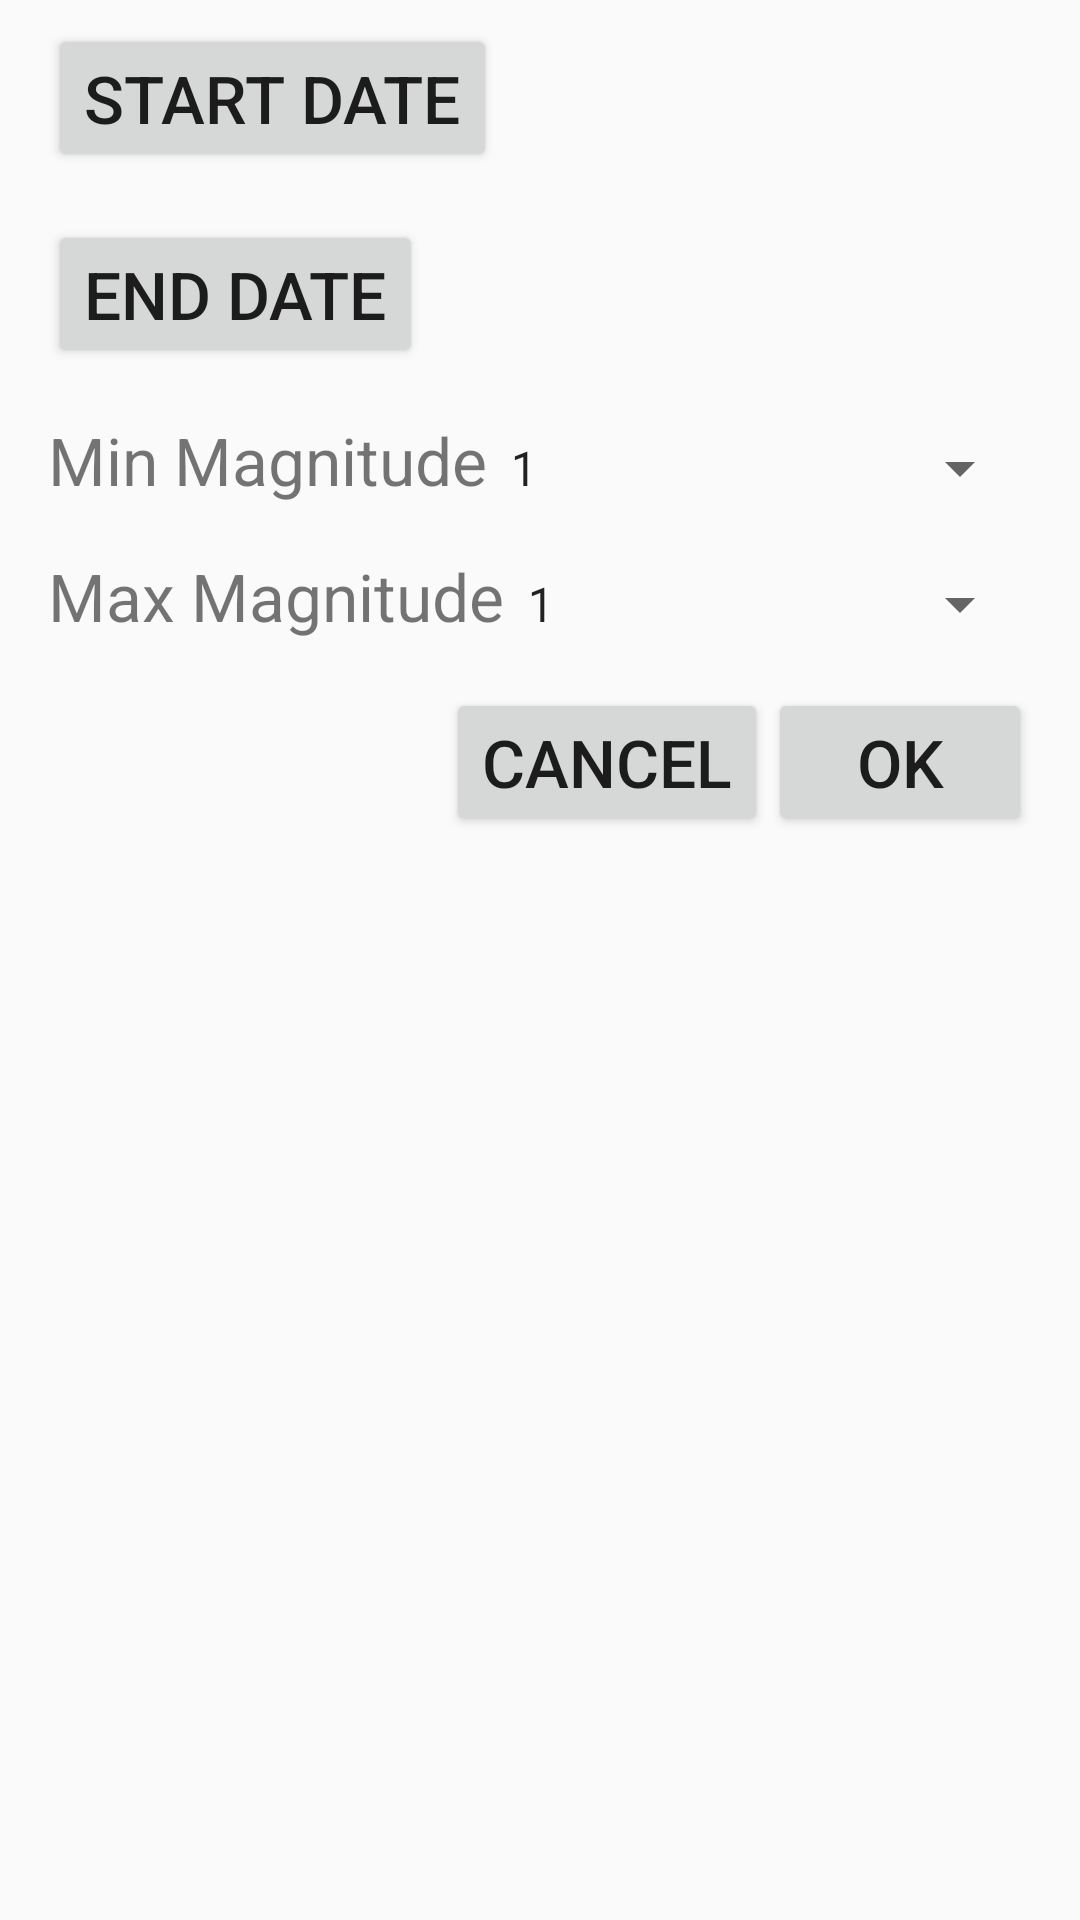

Produce the Android XML layout that renders to this screen, including the resource entries it uses.
<!-- AndroidManifest.xml: application theme AppTheme -->
<!-- res/layout/activity_earthquake_options.xml -->
<?xml version="1.0" encoding="utf-8"?>
<android.support.constraint.ConstraintLayout xmlns:android="http://schemas.android.com/apk/res/android"
    xmlns:app="http://schemas.android.com/apk/res-auto"
    xmlns:tools="http://schemas.android.com/tools"
    android:layout_width="match_parent"
    android:layout_height="match_parent"
    tools:context=".EarthquakeOptionsDialog">

    <LinearLayout
        android:layout_width="match_parent"
        android:layout_height="match_parent"
        android:orientation="vertical">

        <LinearLayout
            android:layout_width="match_parent"
            android:layout_height="wrap_content"
            android:layout_marginLeft="16sp"
            android:layout_marginRight="16sp"
            android:paddingTop="8sp"
            android:paddingBottom="8sp"
            android:orientation="horizontal">

            <Button
                android:id="@+id/start_date_button"
                android:layout_width="wrap_content"
                android:layout_height="wrap_content"
                android:text="@string/start_date"
                android:textSize="22sp" />

            <TextView
                android:id="@+id/start_date_text_view"
                android:layout_width="0dp"
                android:layout_height="wrap_content"
                android:layout_weight="1"
                android:gravity="end"
                android:textSize="22sp" />
        </LinearLayout>

        <LinearLayout
            android:layout_width="match_parent"
            android:layout_height="wrap_content"
            android:layout_marginLeft="16sp"
            android:layout_marginRight="16sp"
            android:paddingTop="8sp"
            android:paddingBottom="8sp"
            android:orientation="horizontal">

            <Button
                android:id="@+id/end_date_button"
                android:layout_width="wrap_content"
                android:layout_height="wrap_content"
                android:text="@string/end_date"
                android:textSize="22sp" />

            <TextView
                android:id="@+id/end_date_text_view"
                android:layout_width="0dp"
                android:layout_height="wrap_content"
                android:layout_weight="1"
                android:gravity="end"
                android:textSize="22sp" />
        </LinearLayout>

        <LinearLayout
            android:layout_width="match_parent"
            android:layout_height="wrap_content"
            android:layout_marginLeft="16sp"
            android:layout_marginRight="16sp"
            android:paddingTop="8sp"
            android:paddingBottom="8sp"
            android:orientation="horizontal">

            <TextView
                android:id="@+id/min_mag_text_view"
                android:layout_width="wrap_content"
                android:layout_height="wrap_content"
                android:text="@string/min_mag"
                android:textSize="22sp" />

            <Spinner
                android:id="@+id/min_mag_spinner"
                android:layout_width="0dp"
                android:layout_height="wrap_content"
                android:layout_weight="1"
                android:gravity="end"
                android:entries="@array/magnitudes"
                android:textSize="22sp" />
        </LinearLayout>

        <LinearLayout
            android:layout_width="match_parent"
            android:layout_height="wrap_content"
            android:layout_marginLeft="16sp"
            android:layout_marginRight="16sp"
            android:paddingTop="8sp"
            android:paddingBottom="8sp"
            android:orientation="horizontal">

            <TextView
                android:id="@+id/max_mag_text_view"
                android:layout_width="wrap_content"
                android:layout_height="wrap_content"
                android:text="@string/max_mag"
                android:textSize="22sp" />

            <Spinner
                android:id="@+id/max_mag_spinner"
                android:layout_width="0dp"
                android:layout_height="wrap_content"
                android:layout_weight="1"
                android:gravity="end"
                android:entries="@array/magnitudes"
                android:textSize="22sp" />
        </LinearLayout>

        <LinearLayout
            android:layout_width="match_parent"
            android:layout_height="wrap_content"
            android:layout_marginLeft="16sp"
            android:layout_marginRight="16sp"
            android:paddingTop="8sp"
            android:paddingBottom="8sp"
            android:gravity="right"
            android:orientation="horizontal">

            <Button
                android:id="@+id/cancel_button"
                android:layout_width="wrap_content"
                android:layout_height="wrap_content"
                android:layout_gravity="right"
                android:text="@string/cancel"
                android:textSize="22sp" />

            <Button
                android:id="@+id/ok_button"
                android:layout_width="wrap_content"
                android:layout_height="wrap_content"
                android:layout_gravity="right"
                android:text="@string/ok"
                android:textSize="22sp" />
        </LinearLayout>
    </LinearLayout>
</android.support.constraint.ConstraintLayout>
<!-- resources referenced by this layout -->
<resources>
  <string-array name="magnitudes">
          <item>1</item>
          <item>2</item>
          <item>3</item>
          <item>4</item>
          <item>5</item>
          <item>6</item>
          <item>7</item>
          <item>8</item>
          <item>9</item>
          <item>10</item>
          <item>11</item>
          <item>12</item>
      </string-array>
  <string name="cancel">Cancel</string>
  <string name="end_date">End Date</string>
  <string name="max_mag">Max Magnitude</string>
  <string name="min_mag">Min Magnitude</string>
  <string name="ok">Ok</string>
  <string name="start_date">Start Date</string>
  <style name="AppTheme" parent="Theme.AppCompat.Light.NoActionBar">
          <item name="colorPrimary">@color/colorPrimary</item>
          <item name="colorPrimaryDark">@color/colorPrimaryDark</item>
          <item name="colorAccent">@color/colorAccent</item>
      </style>
  <color name="colorPrimary">#2B3D4D</color>
  <color name="colorPrimaryDark">#23303D</color>
  <color name="colorAccent">#10CAC9</color>
</resources>
